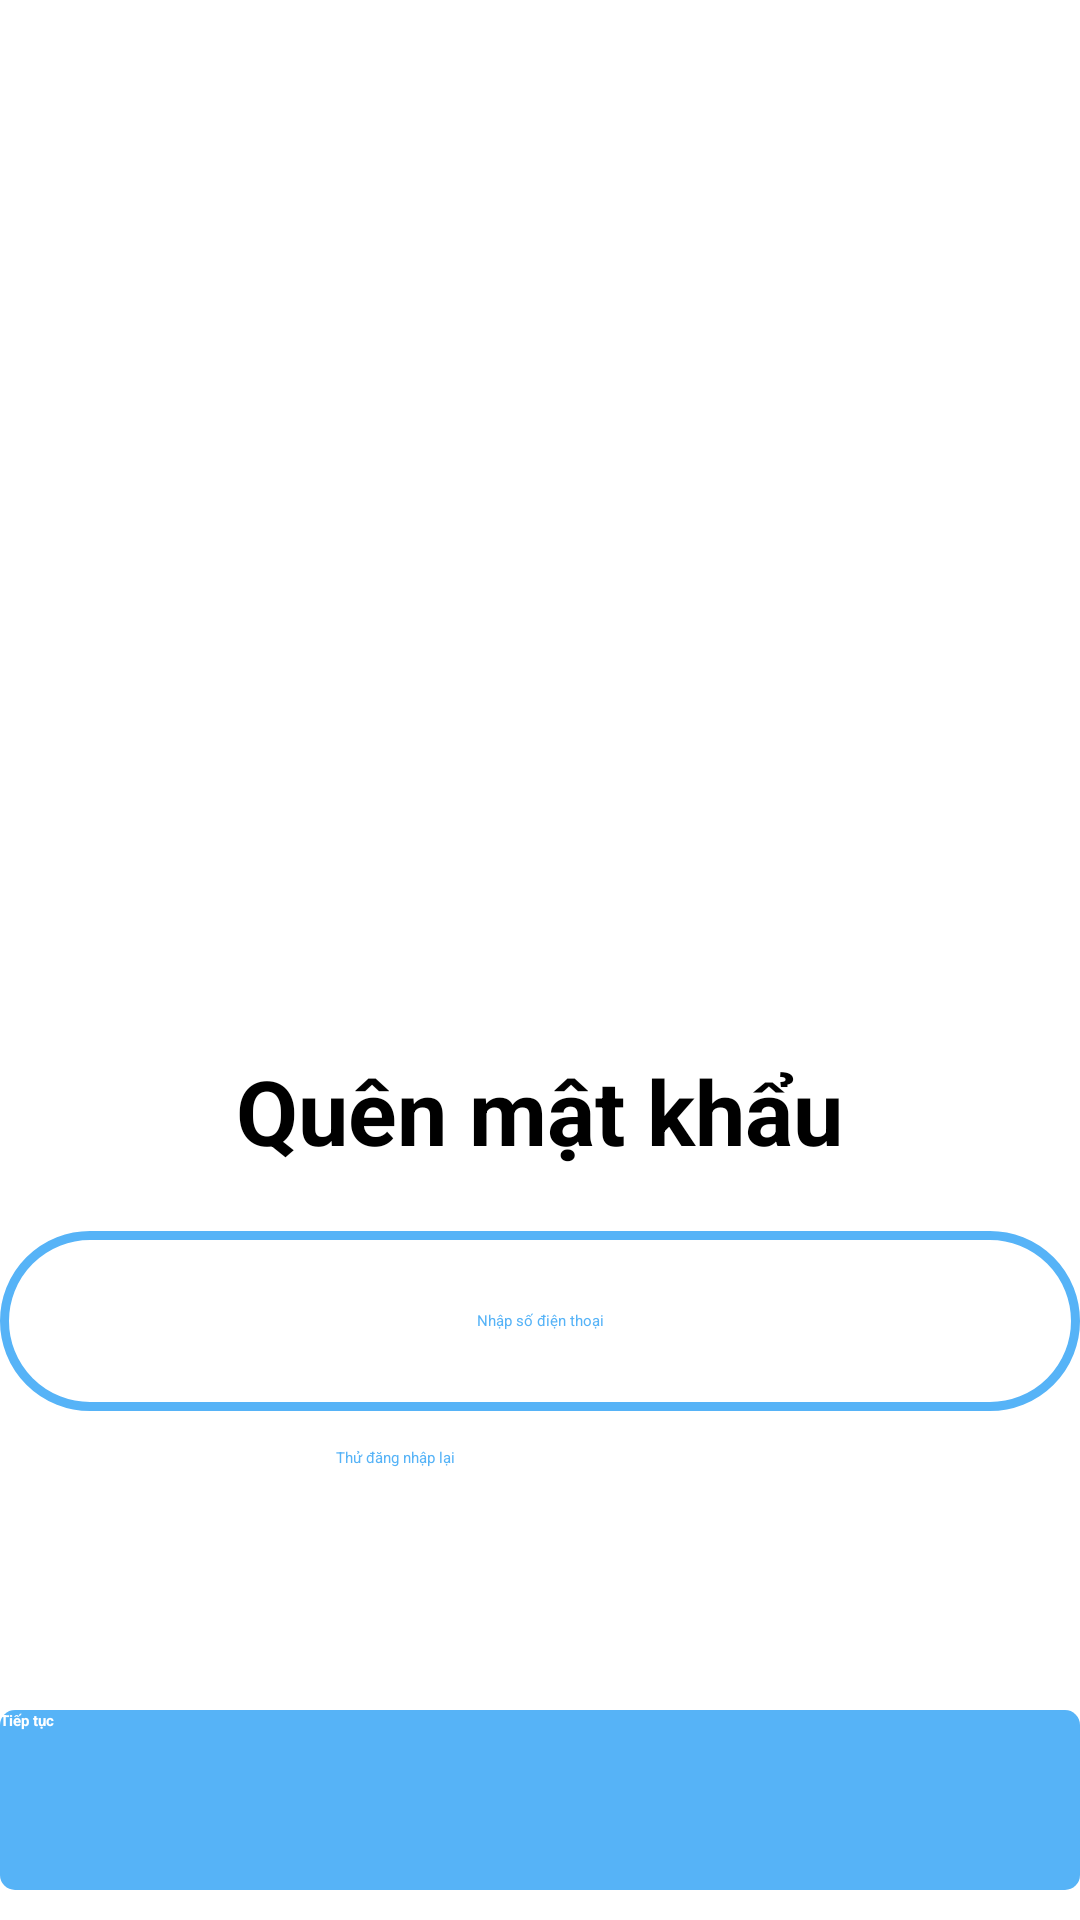

The Android layout XML behind this screen, and the referenced resources:
<!-- AndroidManifest.xml: application theme Theme.HealthTimer -->
<!-- res/layout/activity_forgot_password_1.xml -->
<?xml version="1.0" encoding="utf-8"?>
<RelativeLayout xmlns:android="http://schemas.android.com/apk/res/android"
    xmlns:app="http://schemas.android.com/apk/res-auto"
    xmlns:tools="http://schemas.android.com/tools"
    android:layout_width="match_parent"
    android:layout_height="match_parent"
    tools:context=".activities.ForgotPasswordActivity1"
    android:background="@color/white">

    <ImageView
        android:layout_width="360dp"
        android:layout_height="240dp"
        android:src="@drawable/forgot_password_icon"
        android:layout_marginTop="100dp"
        android:layout_centerHorizontal="true"
        android:id="@+id/imagelabel"/>

    <TextView
        android:layout_width="wrap_content"
        android:layout_height="wrap_content"
        android:layout_centerHorizontal="true"
        android:layout_below="@+id/imagelabel"
        android:text="Quên mật khẩu"
        android:textColor="@color/black"
        android:textSize="30dp"
        android:textStyle="bold"
        android:id="@+id/label"
        android:layout_marginTop="10dp"/>

    <EditText
        android:id="@+id/activity_forgot_password_1_input_phone"
        android:layout_width="wrap_content"
        android:layout_height="wrap_content"
        android:layout_below="@+id/label"
        android:layout_centerHorizontal="true"
        android:layout_marginTop="20dp"
        android:background="@drawable/forgot_password_edittext"
        android:hint="Nhập số điện thoại"
        android:inputType="number"
        android:textColor="@color/main_color"
        android:textColorHint="@color/main_color"
        android:gravity="center"
        android:maxLength="12"/>

    <Button
        android:id="@+id/activity_forgot_password_1_button_login"
        android:layout_width="140dp"
        android:layout_height="wrap_content"
        android:layout_below="@id/activity_forgot_password_1_input_phone"
        android:layout_centerHorizontal="true"
        android:layout_marginTop="10dp"
        android:background="@drawable/transparent_black_ten_percent"
        android:padding="2dp"
        android:text="Thử đăng nhập lại"
        android:textAllCaps="false"
        android:textColor="@color/main_color" />

    <Button
        android:id="@+id/activity_forgot_password_1_button_forgot_password"
        android:textAllCaps="false"
        android:layout_width="wrap_content"
        android:layout_height="wrap_content"
        android:layout_marginTop="30dp"
        android:textStyle="bold"
        android:background="@drawable/forgot_password_btn_1"
        android:textColor="@color/white"
        android:text="Tiếp tục"
        android:layout_alignParentBottom="true"
        android:layout_centerHorizontal="true"
        android:layout_marginBottom="10dp"/>

</RelativeLayout>
<!-- resources referenced by this layout -->
<resources>
  <color name="black">#FF000000</color>
  <color name="main_color">#56b3f7</color>
  <color name="white">#FFFFFFFF</color>
  <!-- drawable forgot_password_btn_1 (drawable) -->
  <?xml version="1.0" encoding="utf-8"?>
  <shape xmlns:android="http://schemas.android.com/apk/res/android">
      <corners
          android:radius="5sp"
          />
      <solid
          android:color="@color/main_color"
          />
      <padding
          android:left="0dp"
          android:top="0dp"
          android:right="0dp"
          android:bottom="0dp"
          />
      <size
          android:width="380dp"
          android:height="60dp"
          />
  
  </shape>
  <!-- drawable forgot_password_edittext (drawable) -->
  <?xml version="1.0" encoding="utf-8"?>
  <shape xmlns:android="http://schemas.android.com/apk/res/android">
      <corners
          android:radius="30sp"
          />
      <solid
          android:color="@color/white"
          />
      <padding
          android:left="0dp"
          android:top="0dp"
          android:right="0dp"
          android:bottom="0dp"
          />
      <size
          android:width="360dp"
          android:height="60dp"
          />
      <stroke android:width="3sp" android:color="@color/main_color" />
  </shape>
</resources>
